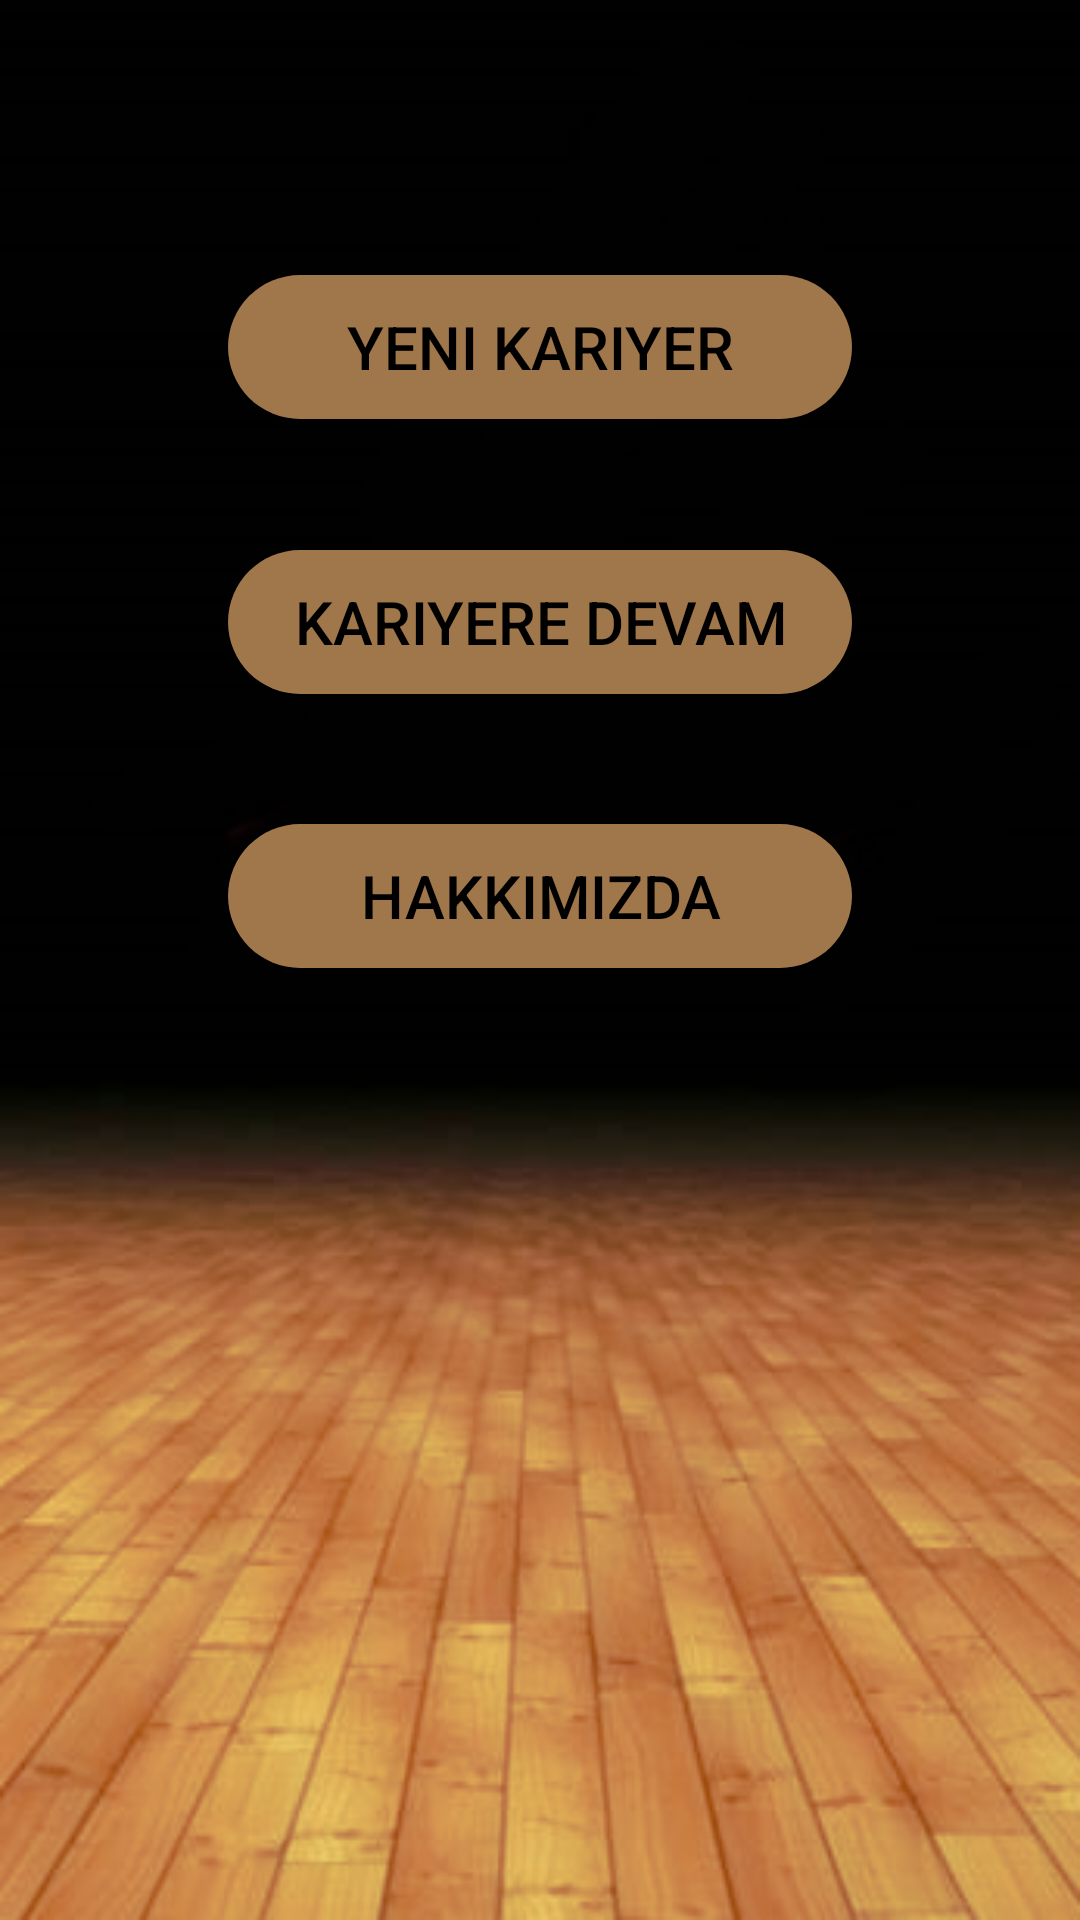

Here is an Android app screen rendered from its layout file. Give the layout XML and the strings, colors and styles it references.
<!-- AndroidManifest.xml: application theme MyMaterialTheme -->
<!-- res/layout/activity_login_p.xml -->
<?xml version="1.0" encoding="utf-8"?>
<LinearLayout xmlns:android="http://schemas.android.com/apk/res/android"
    xmlns:tools="http://schemas.android.com/tools"
    xmlns:app="http://schemas.android.com/apk/res-auto"
    android:layout_width="match_parent"
    android:layout_height="match_parent"
    tools:context=".LoginP"
    android:background="@drawable/aplan"
    android:orientation="vertical"
    >


    <LinearLayout
        android:layout_width="match_parent"
        android:layout_height="match_parent"
        android:layout_weight="1">

    </LinearLayout>
    <LinearLayout
        android:layout_width="match_parent"
        android:layout_height="match_parent"
        android:layout_weight="1"
        android:orientation="vertical"

        >

        <Button
            android:id="@+id/newcareerbtn"
            android:layout_width="wrap_content"
            android:layout_height="wrap_content"
            android:layout_centerHorizontal="true"
            android:layout_gravity="center"
            android:adjustViewBounds="true"
            android:background="@drawable/buttonshapex"
            android:cropToPadding="false"
            android:text="Yeni Kariyer"
            android:textColor="@color/colorblack"
            android:textSize="20sp"




            />
    </LinearLayout>
    <LinearLayout
        android:layout_width="match_parent"
        android:layout_height="match_parent"
        android:layout_weight="1"
        android:orientation="vertical"

        >
        <Button
            android:id="@+id/loadcareer"
            android:layout_width="wrap_content"
            android:layout_height="wrap_content"
            android:layout_gravity="center"
            android:background="@drawable/buttonshapex"
            android:text="Kariyere Devam"
            android:textColor="@color/colorblack"
            android:textSize="20sp"
            android:layout_centerHorizontal="true"
            android:adjustViewBounds="true"
            android:cropToPadding="false"/>

    </LinearLayout>
    <LinearLayout
        android:layout_width="match_parent"
        android:layout_height="match_parent"
        android:layout_weight="1"
        android:orientation="vertical"
        >
        <Button
            android:id="@+id/aboutbtn"
            android:layout_width="wrap_content"
            android:layout_height="wrap_content"
            android:layout_gravity="center"
            android:background="@drawable/buttonshapex"
            android:text="Hakkımızda"
            android:textColor="@color/colorblack"
            android:textSize="20sp"
            android:layout_centerHorizontal="true"
            android:adjustViewBounds="true"
            android:cropToPadding="false"/>
    </LinearLayout>

    <LinearLayout
        android:layout_width="match_parent"
        android:layout_height="match_parent"
        android:layout_weight="1">
        <ImageButton
            android:id="@+id/volibtn"
            android:layout_width="wrap_content"
            android:layout_height="wrap_content"
            android:layout_weight="1"
            android:adjustViewBounds="true"
            android:background="#00000000"
            android:cropToPadding="false"
            android:src="@drawable/vol"
            />

    </LinearLayout>
    <LinearLayout
        android:layout_width="match_parent"
        android:layout_height="match_parent"
        android:layout_weight="1">

    </LinearLayout>
    <LinearLayout
        android:layout_width="match_parent"
        android:layout_height="match_parent"
        android:layout_weight="1">

    </LinearLayout>




</LinearLayout>
<!-- resources referenced by this layout -->
<resources>
  <color name="colorblack">#000</color>
  <!-- drawable aplan: png bitmap (drawable, 112713 bytes) -->
  <!-- drawable buttonshapex (drawable) -->
  <?xml version="1.0" encoding="utf-8"?>
  <shape xmlns:android="http://schemas.android.com/apk/res/android" android:shape="rectangle" >
      <corners
          android:radius="82dp"
          />
      <gradient
          android:angle="45"
          android:centerX="100%"
          android:centerColor="#A0764B"
          android:startColor="#A0764B"
          android:endColor="#A0764B"
          android:type="linear"
          />
      <size
          android:width="208dp"
          android:height="46dp"
          />
  </shape>
  <style name="MyMaterialTheme" parent="MyMaterialTheme.Base">
  
          <item name="android:windowContentTransitions">true</item>
          <item name="android:windowAllowEnterTransitionOverlap">true</item>
          <item name="android:windowAllowReturnTransitionOverlap">true</item>
          <item name="android:windowSharedElementEnterTransition">@android:transition/move</item>
          <item name="android:windowSharedElementExitTransition">@android:transition/move</item>
      </style>
  <style name="MyMaterialTheme.Base" parent="Theme.AppCompat.Light.DarkActionBar">
          <item name="windowNoTitle">true</item>
          <item name="windowActionBar">false</item>
          <item name="colorPrimary">@color/colorPrimary</item>
          <item name="colorPrimaryDark">@color/colorPrimaryDark</item>
          <item name="colorAccent">@color/colorAccent</item>
      </style>
  <color name="colorPrimary">#000</color>
  <color name="colorPrimaryDark">#00574B</color>
  <color name="colorAccent">#D81B60</color>
</resources>
